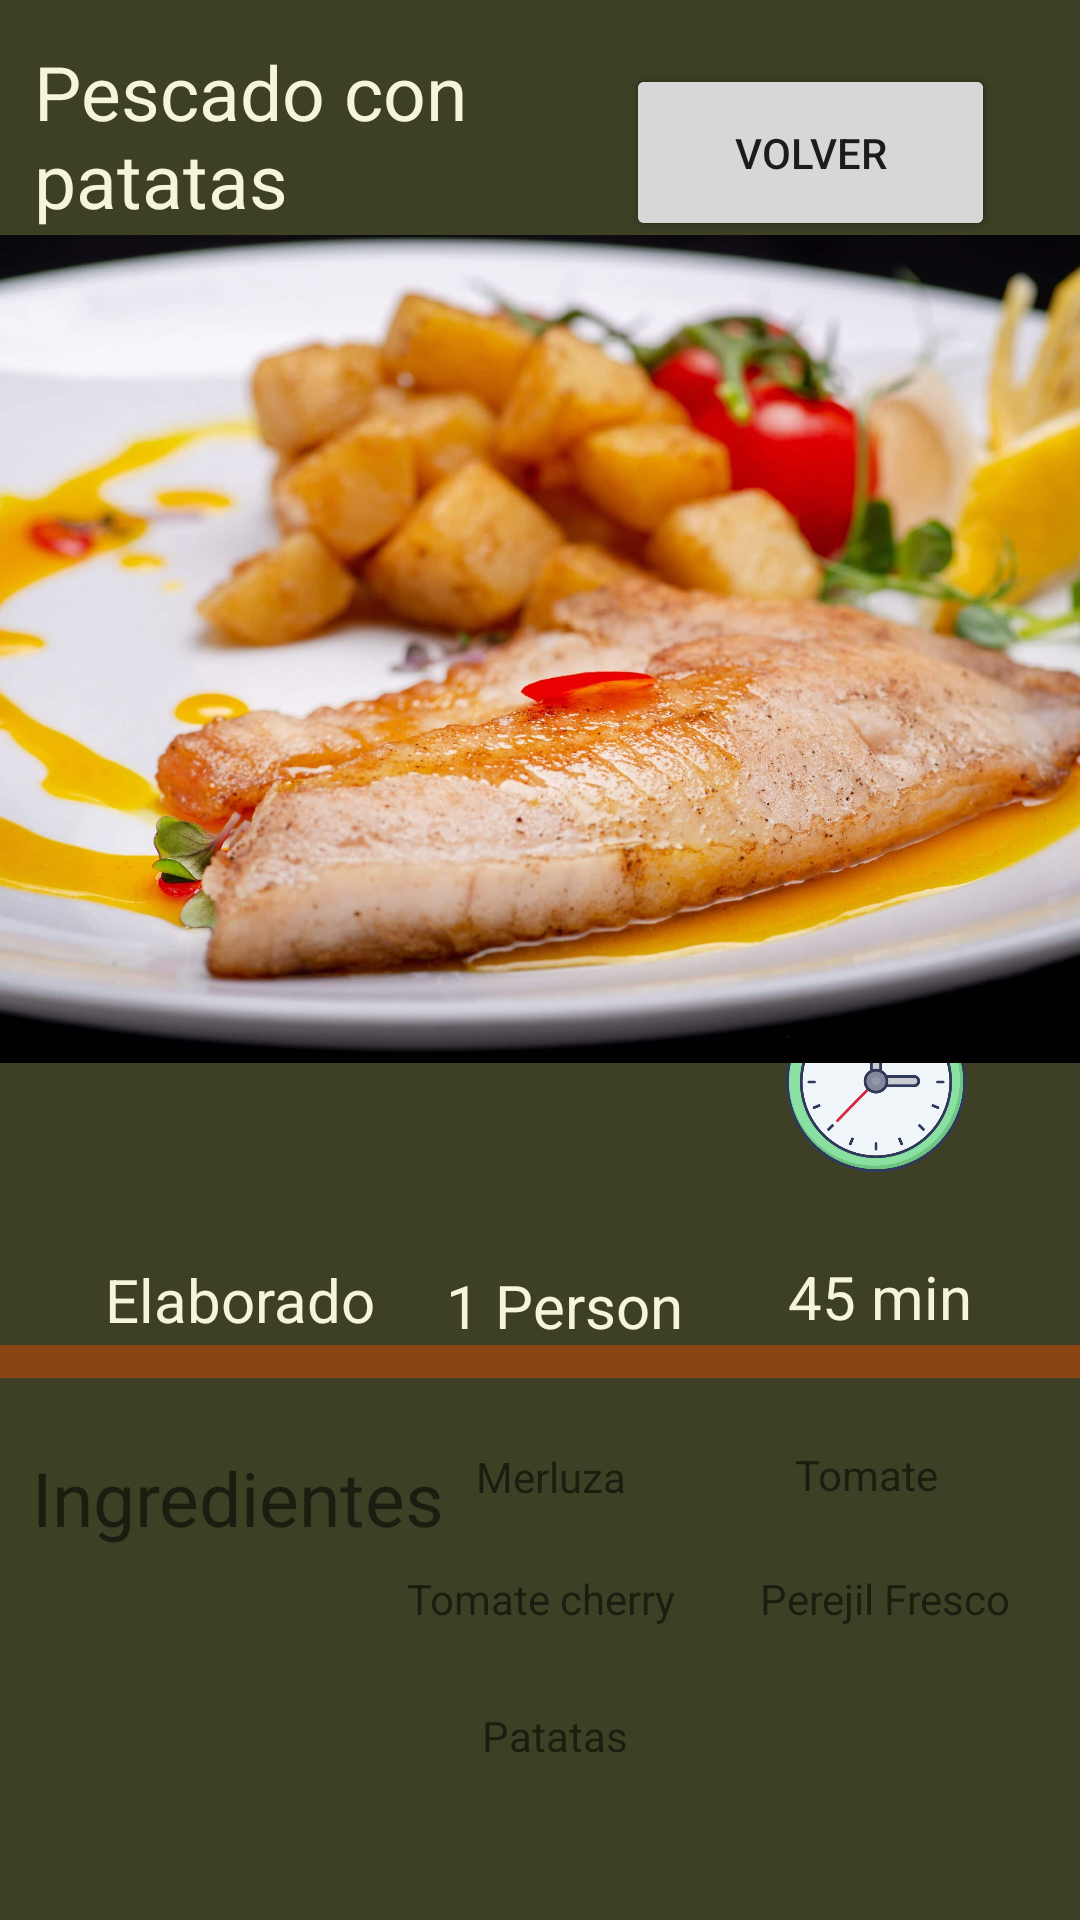

Reconstruct the res/layout file that produces this screen, plus the resources it refers to.
<!-- AndroidManifest.xml: application theme Theme.JuanCarlos2 -->
<!-- res/layout/fragment_blank.xml -->
<?xml version="1.0" encoding="utf-8"?>
<androidx.constraintlayout.widget.ConstraintLayout xmlns:android="http://schemas.android.com/apk/res/android"
    xmlns:app="http://schemas.android.com/apk/res-auto"
    xmlns:tools="http://schemas.android.com/tools"
    android:layout_width="match_parent"
    android:layout_height="match_parent"
    android:background="#3D4024"
    tools:context=".BlankFragment">

    <Button
        android:id="@+id/buttonvolverm"
        android:layout_width="123dp"
        android:layout_height="59dp"
        android:text="Volver"
        app:layout_constraintBottom_toBottomOf="parent"
        app:layout_constraintEnd_toEndOf="parent"
        app:layout_constraintHorizontal_bias="0.881"
        app:layout_constraintStart_toStartOf="parent"
        app:layout_constraintTop_toTopOf="parent"
        app:layout_constraintVertical_bias="0.037" />



    <ImageView
        android:id="@+id/medidorm"
        android:layout_width="121dp"
        android:layout_height="75dp"
        android:src="@drawable/medidor_de_inteligencia__1_"
        app:layout_constraintBottom_toBottomOf="parent"
        app:layout_constraintEnd_toEndOf="parent"
        app:layout_constraintHorizontal_bias="0.055"
        app:layout_constraintStart_toStartOf="parent"
        app:layout_constraintTop_toTopOf="parent"
        app:layout_constraintVertical_bias="0.582" />

    <ImageView
        android:id="@+id/familiam"
        android:layout_width="60dp"
        android:layout_height="59dp"
        android:src="@drawable/familia"
        app:layout_constraintBottom_toBottomOf="parent"
        app:layout_constraintEnd_toEndOf="parent"
        app:layout_constraintHorizontal_bias="0.527"
        app:layout_constraintStart_toStartOf="parent"
        app:layout_constraintTop_toTopOf="parent"
        app:layout_constraintVertical_bias="0.569" />

    <ImageView
        android:id="@+id/imageView17m"
        android:layout_width="78dp"
        android:layout_height="60dp"
        android:src="@drawable/reloj_de_pared"
        app:layout_constraintBottom_toBottomOf="parent"
        app:layout_constraintEnd_toEndOf="parent"
        app:layout_constraintHorizontal_bias="0.897"
        app:layout_constraintStart_toStartOf="parent"
        app:layout_constraintTop_toTopOf="parent"
        app:layout_constraintVertical_bias="0.57" />

    <TextView
        android:id="@+id/tiempom"
        android:layout_width="wrap_content"
        android:layout_height="wrap_content"
        android:layout_marginTop="28dp"
        android:text="45 min"
        android:textColor="#f5f5dc"
        android:textSize="20dp"
        app:layout_constraintEnd_toEndOf="parent"
        app:layout_constraintHorizontal_bias="0.88"
        app:layout_constraintStart_toStartOf="parent"
        app:layout_constraintTop_toBottomOf="@+id/imageView17m" />

    <TextView
        android:id="@+id/textView9m"
        android:layout_width="wrap_content"
        android:layout_height="wrap_content"
        android:text="Perejil Fresco"
        app:layout_constraintBottom_toBottomOf="parent"
        app:layout_constraintEnd_toEndOf="parent"
        app:layout_constraintHorizontal_bias="0.917"
        app:layout_constraintStart_toStartOf="parent"
        app:layout_constraintTop_toBottomOf="@+id/toolbar2m"
        app:layout_constraintVertical_bias="0.395" />

    <TextView
        android:id="@+id/textView8m"
        android:layout_width="wrap_content"
        android:layout_height="wrap_content"
        android:text="Merluza"
        app:layout_constraintBottom_toBottomOf="parent"
        app:layout_constraintEnd_toEndOf="parent"
        app:layout_constraintHorizontal_bias="0.512"
        app:layout_constraintStart_toStartOf="parent"
        app:layout_constraintTop_toBottomOf="@+id/toolbar2m"
        app:layout_constraintVertical_bias="0.144" />

    <TextView
        android:id="@+id/textView12m"
        android:layout_width="wrap_content"
        android:layout_height="wrap_content"
        android:text="Tomate cherry"
        app:layout_constraintBottom_toBottomOf="parent"
        app:layout_constraintEnd_toEndOf="parent"
        app:layout_constraintHorizontal_bias="0.502"
        app:layout_constraintStart_toStartOf="parent"
        app:layout_constraintTop_toBottomOf="@+id/toolbar2m"
        app:layout_constraintVertical_bias="0.396" />

    <TextView
        android:id="@+id/textView10m"
        android:layout_width="wrap_content"
        android:layout_height="wrap_content"
        android:text="Tomate"
        app:layout_constraintBottom_toBottomOf="parent"
        app:layout_constraintEnd_toEndOf="parent"
        app:layout_constraintHorizontal_bias="0.848"
        app:layout_constraintStart_toStartOf="parent"
        app:layout_constraintTop_toBottomOf="@+id/toolbar2m"
        app:layout_constraintVertical_bias="0.141" />

    <androidx.appcompat.widget.Toolbar
        android:id="@+id/toolbar2m"
        android:layout_width="519dp"
        android:layout_height="11dp"
        android:background="?attr/colorPrimary"
        android:minHeight="?attr/actionBarSize"
        android:theme="?attr/actionBarTheme"
        app:layout_constraintBottom_toBottomOf="parent"
        app:layout_constraintTop_toTopOf="parent"
        app:layout_constraintVertical_bias="0.713"
        tools:layout_editor_absoluteX="-3dp" />

    <TextView
        android:id="@+id/textView11m"
        android:layout_width="wrap_content"
        android:layout_height="wrap_content"
        android:text="Patatas"
        app:layout_constraintBottom_toBottomOf="parent"
        app:layout_constraintEnd_toEndOf="parent"
        app:layout_constraintHorizontal_bias="0.516"
        app:layout_constraintStart_toStartOf="parent"
        app:layout_constraintTop_toBottomOf="@+id/toolbar2m"
        app:layout_constraintVertical_bias="0.679" />

    <TextView
        android:id="@+id/textView14m"
        android:layout_width="wrap_content"
        android:layout_height="wrap_content"
        android:text="Ingredientes"
        android:textSize="25dp"
        app:layout_constraintBottom_toBottomOf="parent"
        app:layout_constraintEnd_toEndOf="parent"
        app:layout_constraintHorizontal_bias="0.048"
        app:layout_constraintStart_toStartOf="parent"
        app:layout_constraintTop_toBottomOf="@+id/toolbar2m"
        app:layout_constraintVertical_bias="0.157" />

    <Button
        android:id="@+id/buttonm"
        android:layout_width="123dp"
        android:layout_height="59dp"
        android:text="Volver"
        app:layout_constraintBottom_toBottomOf="parent"
        app:layout_constraintEnd_toEndOf="parent"
        app:layout_constraintHorizontal_bias="0.881"
        app:layout_constraintStart_toStartOf="parent"
        app:layout_constraintTop_toTopOf="parent"
        app:layout_constraintVertical_bias="0.037" />

    <TextView
        android:id="@+id/textView2m"
        android:layout_width="155dp"
        android:layout_height="67dp"
        android:text="Pescado con patatas"
        android:textColor="#f5f5dc"
        android:textColorHint="#F5F5DC"
        android:textSize="25dp"
        app:layout_constraintBottom_toBottomOf="parent"
        app:layout_constraintEnd_toEndOf="parent"
        app:layout_constraintHorizontal_bias="0.056"
        app:layout_constraintStart_toStartOf="parent"
        app:layout_constraintTop_toTopOf="parent"
        app:layout_constraintVertical_bias="0.024" />

    <ImageView
        android:id="@+id/imageView15m"
        android:layout_width="121dp"
        android:layout_height="75dp"
        android:src="@drawable/medidor_de_inteligencia__1_"
        app:layout_constraintBottom_toBottomOf="parent"
        app:layout_constraintEnd_toEndOf="parent"
        app:layout_constraintHorizontal_bias="0.055"
        app:layout_constraintStart_toStartOf="parent"
        app:layout_constraintTop_toTopOf="parent"
        app:layout_constraintVertical_bias="0.582" />

    <ImageView
        android:id="@+id/imageView16m"
        android:layout_width="60dp"
        android:layout_height="59dp"
        android:src="@drawable/familia"
        app:layout_constraintBottom_toBottomOf="parent"
        app:layout_constraintEnd_toEndOf="parent"
        app:layout_constraintHorizontal_bias="0.527"
        app:layout_constraintStart_toStartOf="parent"
        app:layout_constraintTop_toTopOf="parent"
        app:layout_constraintVertical_bias="0.569" />

    <ImageView
        android:id="@+id/relojm"
        android:layout_width="78dp"
        android:layout_height="60dp"
        android:src="@drawable/reloj_de_pared"
        app:layout_constraintBottom_toBottomOf="parent"
        app:layout_constraintEnd_toEndOf="parent"
        app:layout_constraintHorizontal_bias="0.897"
        app:layout_constraintStart_toStartOf="parent"
        app:layout_constraintTop_toTopOf="parent"
        app:layout_constraintVertical_bias="0.57" />

    <TextView
        android:id="@+id/textView6m"
        android:layout_width="wrap_content"
        android:layout_height="wrap_content"
        android:layout_marginTop="16dp"
        android:text="Elaborado"
        android:textColor="#f5f5dc"
        android:textSize="20dp"
        app:layout_constraintEnd_toEndOf="parent"
        app:layout_constraintHorizontal_bias="0.13"
        app:layout_constraintStart_toStartOf="parent"
        app:layout_constraintTop_toBottomOf="@+id/imageView15m" />

    <TextView
        android:id="@+id/personasm"
        android:layout_width="wrap_content"
        android:layout_height="wrap_content"
        android:layout_marginTop="32dp"
        android:text="1 Person"
        android:textColor="#F5F5DC"
        android:textSize="20dp"
        app:layout_constraintEnd_toEndOf="parent"
        app:layout_constraintHorizontal_bias="0.529"
        app:layout_constraintStart_toStartOf="parent"
        app:layout_constraintTop_toBottomOf="@+id/imageView16m" />

    <ImageView
        android:id="@+id/imageView4"
        android:layout_width="860dp"
        android:layout_height="276dp"
        android:src="@drawable/patatas_pescado_scaled"
        app:layout_constraintBottom_toBottomOf="parent"
        app:layout_constraintEnd_toEndOf="parent"
        app:layout_constraintStart_toStartOf="parent"
        app:layout_constraintTop_toTopOf="parent"
        app:layout_constraintVertical_bias="0.215" />
</androidx.constraintlayout.widget.ConstraintLayout>
<!-- resources referenced by this layout -->
<resources>
  <!-- drawable patatas_pescado_scaled: jpg bitmap (drawable, 204065 bytes) -->
  <!-- drawable reloj_de_pared: png bitmap (drawable, 59216 bytes) -->
  <style name="Theme.JuanCarlos2" parent="Theme.MaterialComponents.DayNight.DarkActionBar">
          
          <item name="colorPrimary">@color/purple_500</item>
          <item name="colorPrimaryVariant">@color/purple_700</item>
          <item name="colorOnPrimary">@color/white</item>
          
          <item name="colorSecondary">@color/teal_200</item>
          <item name="colorSecondaryVariant">@color/teal_700</item>
          <item name="colorOnSecondary">@color/black</item>
          
          <item name="android:statusBarColor">?attr/colorPrimaryVariant</item>
          
      </style>
  <color name="purple_500">#8B4513</color>
  <color name="purple_700">#8B4513</color>
  <color name="white">#FFFFFFFF</color>
  <color name="teal_200">#FF03DAC5</color>
  <color name="teal_700">#FF018786</color>
  <color name="black">#FF000000</color>
</resources>
